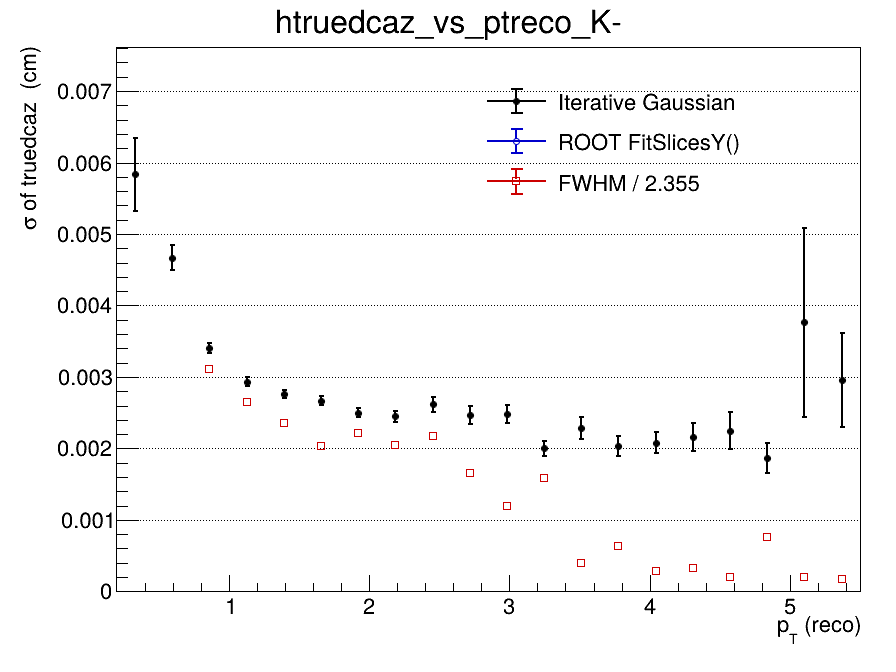

Values plotted in this chart, from the file beside it:
x_low, x_high, x_center, entries, iterative_mean, iterative_mean_error, iterative_sigma, iterative_sigma_error, iterative_chi2_ndf, iterative_iterations, iterative_fit_status, fitslicesy_sigma, fitslicesy_sigma_error, fwhm, fwhm_sigma
0.2, 0.465, 0.3325, 2932, -3.5478107407e-05, 0.0002305, 0.005837, 0.00051, 0.9793, 2, 0, 0, 0, nan, nan
0.465, 0.73, 0.5975, 7517, -9.20568583347e-06, 9.44751892881e-05, 0.004671, 0.0001694, 1.023, 2, 0, 0, 0, nan, nan
0.73, 0.995, 0.8625, 7163, 6.85986644548e-07, 5.52766331742e-05, 0.003409, 7.1614507086e-05, 1.113, 2, 0, 0, 0, 0.007318, 0.003108
0.995, 1.26, 1.128, 5281, 3.72627276326e-05, 5.03062551675e-05, 0.002936, 5.84268407492e-05, 1.132, 2, 0, 0, 0, 0.006247, 0.002653
1.26, 1.525, 1.393, 3768, -1.77179789306e-05, 5.42956757055e-05, 0.002763, 5.96705148968e-05, 0.9213, 2, 0, 0, 0, 0.005538, 0.002352
1.525, 1.79, 1.658, 2662, -0.0001094, 6.14758769196e-05, 0.00267, 6.6514747533e-05, 1.199, 2, 0, 0, 0, 0.004783, 0.002031
1.79, 2.055, 1.923, 1990, -1.40560998951e-06, 6.41489120588e-05, 0.002502, 6.51079857475e-05, 0.5089, 2, 0, 0, 0, 0.005205, 0.00221
2.055, 2.32, 2.188, 1401, 6.14422534603e-05, 7.58914711787e-05, 0.002448, 7.60216402819e-05, 1.016, 2, 0, 0, 0, 0.004806, 0.002041
2.32, 2.585, 2.453, 1072, 0.0001525, 9.43865093636e-05, 0.002616, 0.0001025, 0.8869, 2, 0, 0, 0, 0.005104, 0.002167
2.585, 2.85, 2.718, 740, -3.73340509578e-05, 0.0001083, 0.002469, 0.0001213, 1.392, 2, 0, 0, 0, 0.003891, 0.001653
2.85, 3.115, 2.983, 606, -0.0002243, 0.0001213, 0.002484, 0.0001239, 1.108, 3, 0, 0, 0, 0.002814, 0.001195
3.115, 3.38, 3.248, 498, -0.000126, 0.0001067, 0.002004, 0.0001042, 0.7136, 3, 0, 0, 0, 0.00375, 0.001592
3.38, 3.645, 3.513, 358, 1.42319471783e-05, 0.0001503, 0.002286, 0.0001495, 0.9721, 4, 0, 0, 0, 0.0009338, 0.0003965
3.645, 3.91, 3.778, 332, -0.0001446, 0.0001355, 0.002031, 0.0001388, 0.9222, 3, 0, 0, 0, 0.001481, 0.0006288
3.91, 4.175, 4.043, 258, -0.0004356, 0.0001705, 0.002083, 0.0001519, 1.267, 10, 0, 0, 0, 0.0006636, 0.0002818
4.175, 4.44, 4.308, 201, 0.0001402, 0.0002002, 0.002156, 0.0001977, 1.283, 3, 0, 0, 0, 0.0007639, 0.0003244
4.44, 4.705, 4.573, 152, -0.0003047, 0.0002455, 0.002248, 0.0002621, 1.042, 4, 0, 0, 0, 0.0004643, 0.0001972
4.705, 4.97, 4.838, 137, -0.0001914, 0.000203, 0.001862, 0.0002114, 0.5335, 4, 0, 0, 0, 0.001792, 0.0007609
4.97, 5.235, 5.103, 93, -0.0003402, 0.0007815, 0.003762, 0.001322, 0.7868, 2, 0, 0, 0, 0.0004875, 0.000207
5.235, 5.5, 5.368, 99, -2.97163604923e-05, 0.0004765, 0.002958, 0.0006606, 0.833, 2, 0, 0, 0, 0.0004125, 0.0001752
